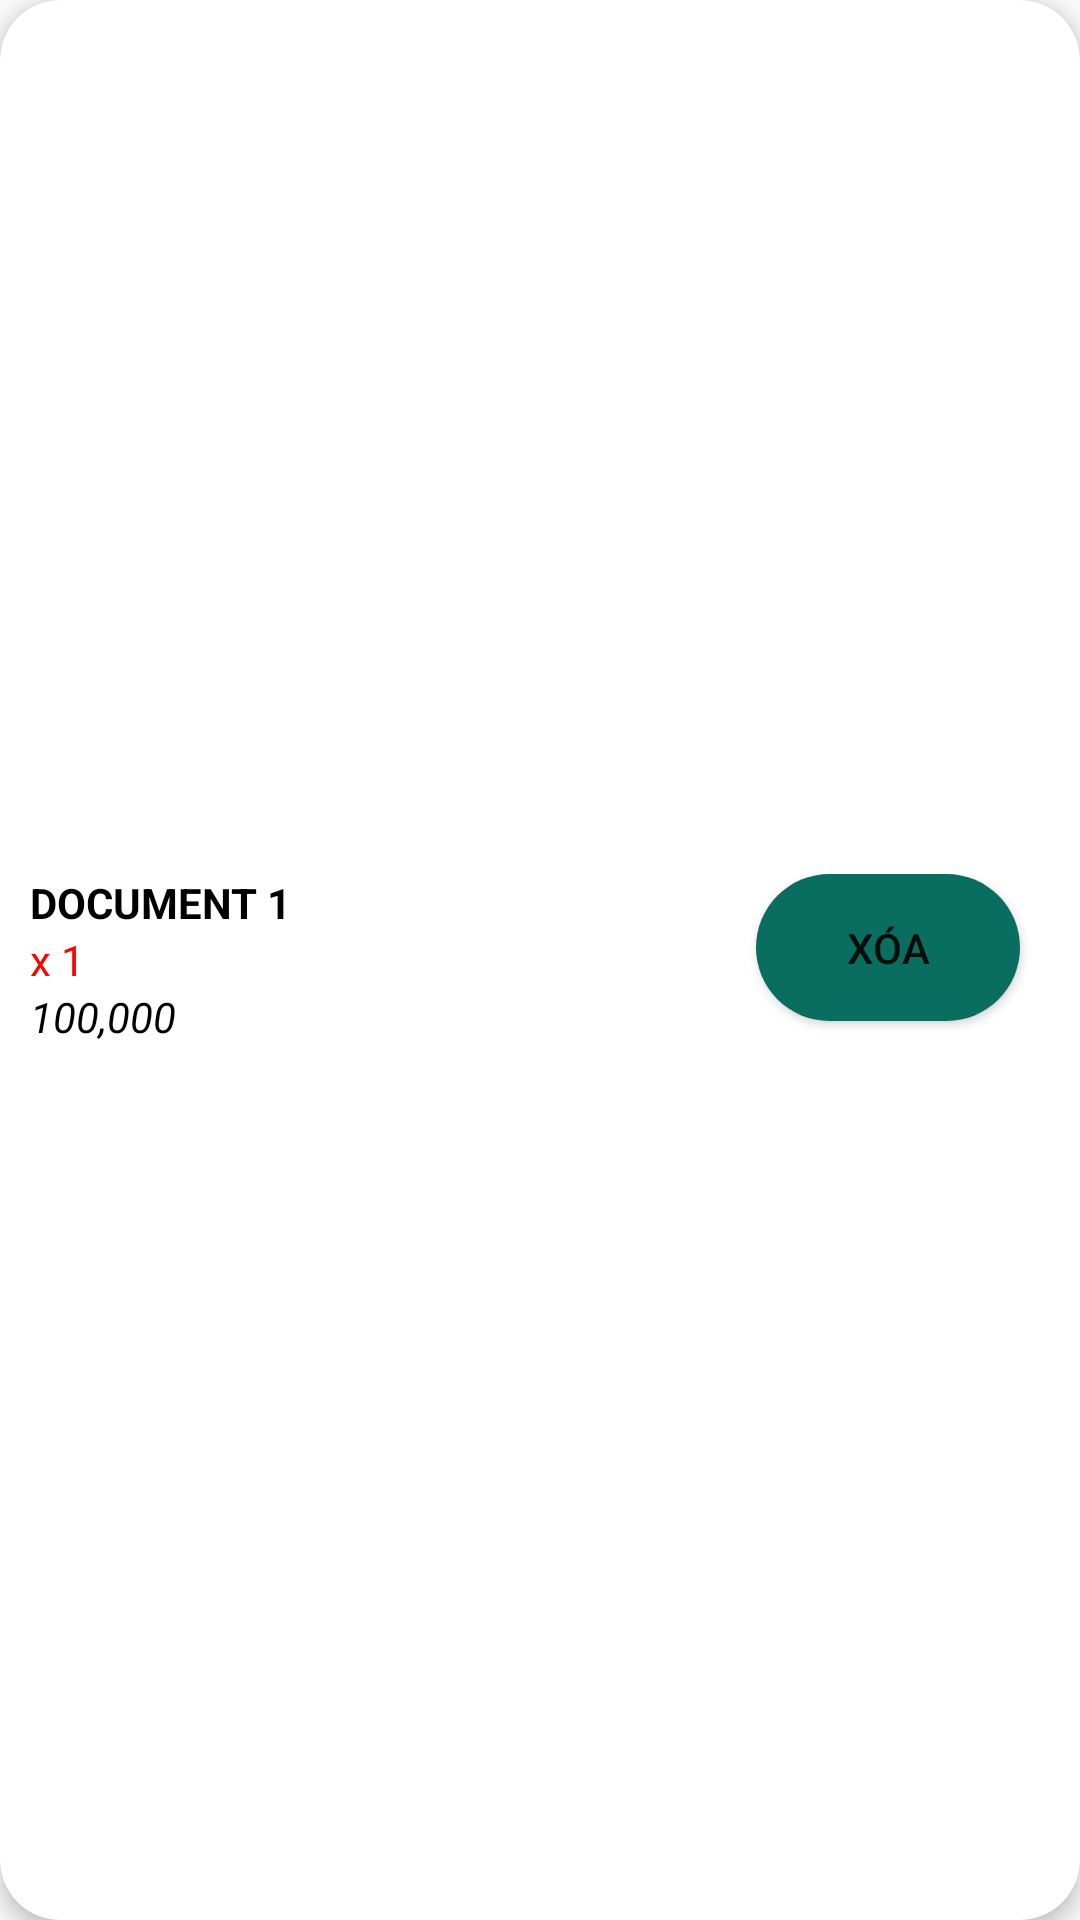

The Android layout XML behind this screen, and the referenced resources:
<!-- AndroidManifest.xml: application theme AppTheme -->
<!-- res/layout/cart_layout.xml -->
<?xml version="1.0" encoding="utf-8"?>
<androidx.cardview.widget.CardView xmlns:android="http://schemas.android.com/apk/res/android"
    xmlns:app="http://schemas.android.com/apk/res-auto"
    android:layout_margin="8dp"
    app:cardElevation="4dp"
    android:background="@drawable/background"
    android:layout_width="match_parent"
    android:layout_height="wrap_content"
    app:cardCornerRadius="20dp">
    <LinearLayout
        android:layout_marginTop="16dp"
        android:layout_marginBottom="16dp"
        android:layout_gravity="center_vertical"
        android:orientation="horizontal"
        android:layout_width="match_parent"
        android:layout_height="wrap_content">
        <LinearLayout
            android:orientation="vertical"
            android:layout_weight="9"
            android:layout_width="0dp"
            android:layout_height="wrap_content">
            <TextView
                android:id="@+id/cart_item_name"
                android:layout_marginLeft="10dp"
                android:gravity="center_vertical|start"
                android:textAllCaps="true"
                android:textStyle="bold"
                android:textColor="@color/colorPrimaryDark"
                android:text="Document 1"
                android:layout_width="wrap_content"
                android:layout_height="wrap_content" />

            <TextView
                android:id="@+id/cart_item_quantity"
                android:layout_width="wrap_content"
                android:layout_height="wrap_content"
                android:layout_marginLeft="10dp"
                android:gravity="center_vertical|start"
                android:text="x 1"
                android:textColor="#FF0000"
             />
            <TextView
                android:id="@+id/cart_item_price"
                android:layout_marginLeft="10dp"
                android:gravity="center_vertical|start"
                android:textAllCaps="true"
                android:textStyle="italic"
                android:textColor="@color/colorPrimaryDark"
                android:text="100,000"
                android:layout_width="wrap_content"
                android:layout_height="wrap_content" />
        </LinearLayout>
        <Button
            android:layout_width="wrap_content"
            android:layout_height="wrap_content"
            android:id="@+id/btnxoa"
            android:text="xóa"
            android:background="@drawable/button_style_sign_in"
            android:textColor="@color/colorText"
                android:layout_marginRight="20dp"/>


    </LinearLayout>

</androidx.cardview.widget.CardView>
<!-- resources referenced by this layout -->
<resources>
  <color name="colorPrimaryDark">#000000</color>
  <!-- drawable button_style_sign_in (drawable) -->
  <?xml version="1.0" encoding="utf-8"?>
  <shape xmlns:android="http://schemas.android.com/apk/res/android">
      <corners android:radius="50dp"></corners>
      <padding android:bottom="15dp" android:left="15dp" android:right="15dp"
          android:top="15dp"/>
      <solid android:color="#096E5F"/>
  
  </shape>
  <style name="AppTheme" parent="Theme.AppCompat.Light.NoActionBar">
          
          <item name="colorPrimary">@color/colorPrimary</item>
          <item name="colorPrimaryDark">@color/colorPrimaryDark</item>
          <item name="colorAccent">@color/colorAccent</item>
          <item name="android:windowFullscreen">true</item>
          <item name="android:windowNoTitle">true</item>
      </style>
  <color name="colorPrimary">#ff5353</color>
  <color name="colorAccent">#fb7574</color>
</resources>
